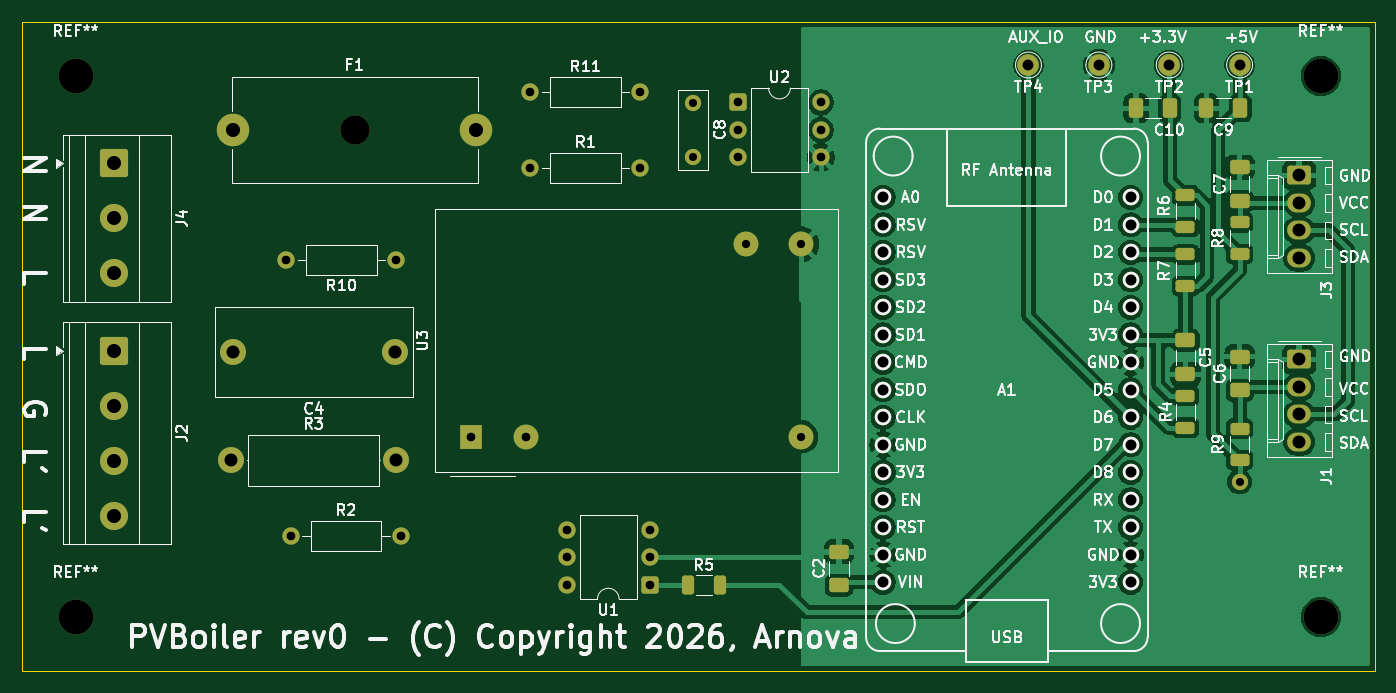
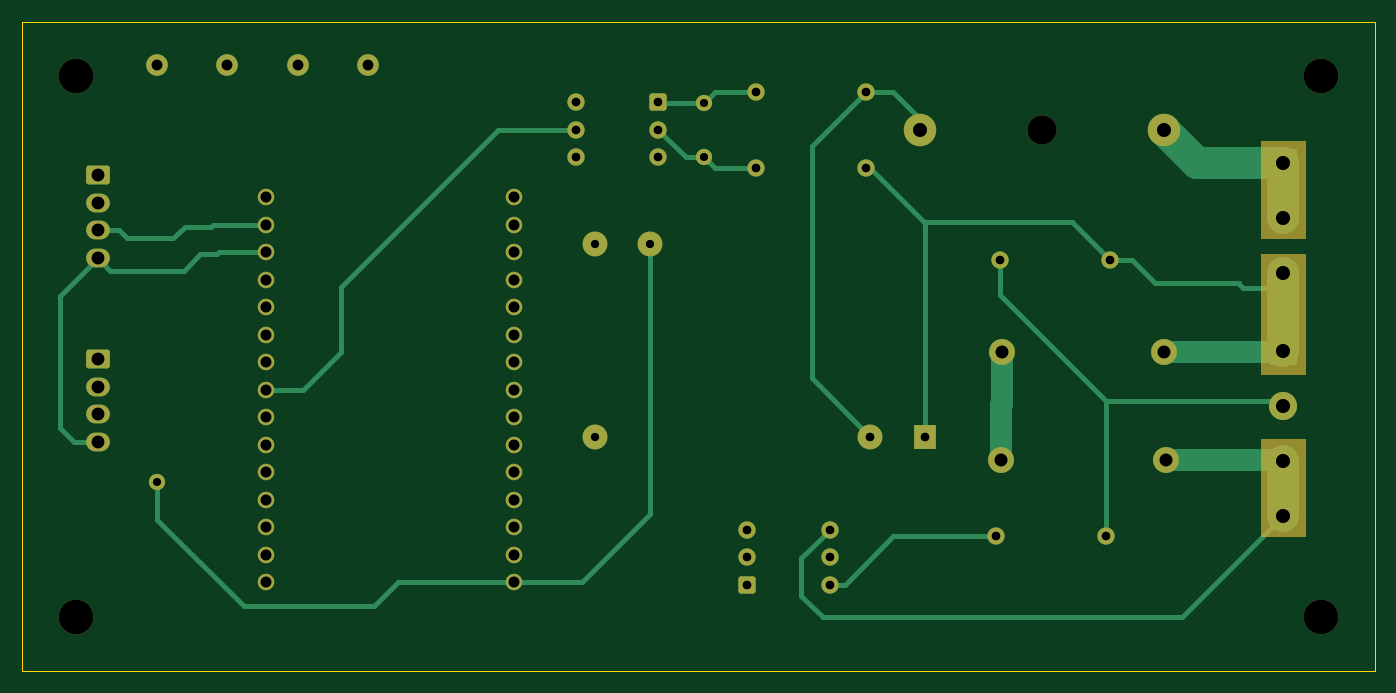
Circuit board: 11 layer files. Board 125.0 x 60.0 mm.
- bottom_copper: pvboiler-B_Cu.gbl (12641 bytes)
- bottom_mask: pvboiler-B_Mask.gbs (5216 bytes)
- paste: pvboiler-B_Paste.gbp (453 bytes)
- bottom_silk: pvboiler-B_Silkscreen.gbo (454 bytes)
- outline: pvboiler-Edge_Cuts.gm1 (605 bytes)
- top_copper: pvboiler-F_Cu.gtl (122950 bytes)
- top_mask: pvboiler-F_Mask.gts (5923 bytes)
- paste: pvboiler-F_Paste.gtp (2489 bytes)
- top_silk: pvboiler-F_Silkscreen.gto (134737 bytes)
- drill: pvboiler-NPTH.drl (455 bytes)
- drill: pvboiler-PTH.drl (1940 bytes)

=== bottom_copper: pvboiler-B_Cu.gbl (12641 bytes, source omitted) ===
=== bottom_mask: pvboiler-B_Mask.gbs ===
%TF.GenerationSoftware,KiCad,Pcbnew,10.0.2*%
%TF.CreationDate,2026-06-16T10:17:07+02:00*%
%TF.ProjectId,pvboiler,7076626f-696c-4657-922e-6b696361645f,rev?*%
%TF.SameCoordinates,Original*%
%TF.FileFunction,Soldermask,Bot*%
%TF.FilePolarity,Negative*%
%FSLAX46Y46*%
G04 Gerber Fmt 4.6, Leading zero omitted, Abs format (unit mm)*
G04 Created by KiCad (PCBNEW 10.0.2) date 2026-06-16 10:17:07*
%MOMM*%
%LPD*%
G01*
G04 APERTURE LIST*
G04 Aperture macros list*
%AMRoundRect*
0 Rectangle with rounded corners*
0 $1 Rounding radius*
0 $2 $3 $4 $5 $6 $7 $8 $9 X,Y pos of 4 corners*
0 Add a 4 corners polygon primitive as box body*
4,1,4,$2,$3,$4,$5,$6,$7,$8,$9,$2,$3,0*
0 Add four circle primitives for the rounded corners*
1,1,$1+$1,$2,$3*
1,1,$1+$1,$4,$5*
1,1,$1+$1,$6,$7*
1,1,$1+$1,$8,$9*
0 Add four rect primitives between the rounded corners*
20,1,$1+$1,$2,$3,$4,$5,0*
20,1,$1+$1,$4,$5,$6,$7,0*
20,1,$1+$1,$6,$7,$8,$9,0*
20,1,$1+$1,$8,$9,$2,$3,0*%
G04 Aperture macros list end*
%ADD10C,0.100000*%
%ADD11C,1.524000*%
%ADD12C,1.600000*%
%ADD13C,3.200000*%
%ADD14RoundRect,0.250000X-0.550000X-0.550000X0.550000X-0.550000X0.550000X0.550000X-0.550000X0.550000X0*%
%ADD15C,1.500000*%
%ADD16C,2.000000*%
%ADD17RoundRect,0.250000X-1.050000X1.050000X-1.050000X-1.050000X1.050000X-1.050000X1.050000X1.050000X0*%
%ADD18C,2.600000*%
%ADD19RoundRect,0.250000X0.550000X0.550000X-0.550000X0.550000X-0.550000X-0.550000X0.550000X-0.550000X0*%
%ADD20C,2.400000*%
%ADD21C,2.700000*%
%ADD22C,3.000000*%
%ADD23RoundRect,0.250000X-0.845000X0.620000X-0.845000X-0.620000X0.845000X-0.620000X0.845000X0.620000X0*%
%ADD24O,2.190000X1.740000*%
%ADD25R,2.000000X2.300000*%
%ADD26C,2.300000*%
G04 APERTURE END LIST*
D10*
X21500000Y-55000000D02*
X25500000Y-55000000D01*
X25500000Y-46000000D01*
X21500000Y-46000000D01*
X21500000Y-55000000D01*
G36*
X25500000Y-55000000D02*
G01*
X21500000Y-55000000D01*
X21500000Y-46000000D01*
X25500000Y-46000000D01*
X25500000Y-55000000D01*
G37*
X21500000Y-56500000D02*
X21500000Y-67500000D01*
X25500000Y-67500000D01*
X25500000Y-56500000D01*
X21500000Y-56500000D01*
G36*
X25500000Y-67500000D02*
G01*
X21500000Y-67500000D01*
X21500000Y-56500000D01*
X25500000Y-56500000D01*
X25500000Y-67500000D01*
G37*
X21500000Y-73500000D02*
X21500000Y-82500000D01*
X25500000Y-82500000D01*
X25500000Y-73500000D01*
X21500000Y-73500000D01*
G36*
X25500000Y-82500000D02*
G01*
X21500000Y-82500000D01*
X21500000Y-73500000D01*
X25500000Y-73500000D01*
X25500000Y-82500000D01*
G37*
D11*
%TO.C,A1*%
X94570000Y-51220000D03*
X94570000Y-53760000D03*
X94570000Y-56300000D03*
X94570000Y-58840000D03*
X94570000Y-61380000D03*
X94570000Y-63920000D03*
X94570000Y-66460000D03*
X94570000Y-69000000D03*
X94570000Y-71540000D03*
X94570000Y-74080000D03*
X94570000Y-76620000D03*
X94570000Y-79160000D03*
X94570000Y-81700000D03*
X94570000Y-84240000D03*
X94570000Y-86780000D03*
X117430000Y-86780000D03*
X117430000Y-84240000D03*
X117430000Y-81700000D03*
X117430000Y-79160000D03*
X117430000Y-76620000D03*
X117430000Y-74080000D03*
X117430000Y-71540000D03*
X117430000Y-69000000D03*
X117430000Y-66460000D03*
X117430000Y-63920000D03*
X117430000Y-61380000D03*
X117430000Y-58840000D03*
X117430000Y-56300000D03*
X117430000Y-53760000D03*
X117430000Y-51220000D03*
%TD*%
D12*
%TO.C,R11*%
X61995000Y-41500000D03*
X72155000Y-41500000D03*
%TD*%
%TO.C,R10*%
X49620000Y-57000000D03*
X39460000Y-57000000D03*
%TD*%
%TO.C,R1*%
X61995000Y-48500000D03*
X72155000Y-48500000D03*
%TD*%
D13*
%TO.C,REF\u002A\u002A*%
X135000000Y-40000000D03*
%TD*%
D14*
%TO.C,U2*%
X81190000Y-42460000D03*
D12*
X81190000Y-45000000D03*
X81190000Y-47540000D03*
X88810000Y-47540000D03*
X88810000Y-45000000D03*
X88810000Y-42460000D03*
%TD*%
D15*
%TO.C,C8*%
X76995000Y-42500000D03*
X76995000Y-47500000D03*
%TD*%
D16*
%TO.C,TP3*%
X114500000Y-39000000D03*
%TD*%
D17*
%TO.C,J2*%
X23500000Y-65380000D03*
D18*
X23500000Y-70460000D03*
X23500000Y-75540000D03*
X23500000Y-80620000D03*
%TD*%
D19*
%TO.C,U1*%
X73000000Y-87000000D03*
D12*
X73000000Y-84460000D03*
X73000000Y-81920000D03*
X65380000Y-81920000D03*
X65380000Y-84460000D03*
X65380000Y-87000000D03*
%TD*%
D20*
%TO.C,R3*%
X34340000Y-75500000D03*
X49580000Y-75500000D03*
%TD*%
D17*
%TO.C,J4*%
X23500000Y-48085000D03*
D18*
X23500000Y-53165000D03*
X23500000Y-58245000D03*
%TD*%
D13*
%TO.C,REF\u002A\u002A*%
X135000000Y-90000000D03*
%TD*%
D20*
%TO.C,C4*%
X49500000Y-65500000D03*
X34500000Y-65500000D03*
%TD*%
D21*
%TO.C,F1*%
X45750000Y-45000000D03*
D22*
X34500000Y-45000000D03*
X57000000Y-45000000D03*
%TD*%
D23*
%TO.C,J1*%
X133000000Y-66190000D03*
D24*
X133000000Y-68730000D03*
X133000000Y-71270000D03*
X133000000Y-73810000D03*
%TD*%
D16*
%TO.C,TP1*%
X127500000Y-39000000D03*
%TD*%
D13*
%TO.C,REF\u002A\u002A*%
X20000000Y-40000000D03*
%TD*%
%TO.C,REF\u002A\u002A*%
X20000000Y-90000000D03*
%TD*%
D25*
%TO.C,U3*%
X56535000Y-73330000D03*
D26*
X61615000Y-73330000D03*
X87015000Y-73330000D03*
X87015000Y-55550000D03*
X81935000Y-55550000D03*
%TD*%
D16*
%TO.C,TP4*%
X108000000Y-39000000D03*
%TD*%
D23*
%TO.C,J3*%
X133000000Y-49190000D03*
D24*
X133000000Y-51730000D03*
X133000000Y-54270000D03*
X133000000Y-56810000D03*
%TD*%
D16*
%TO.C,TP2*%
X121000000Y-39000000D03*
%TD*%
D12*
%TO.C,R2*%
X39880000Y-82500000D03*
X50040000Y-82500000D03*
%TD*%
D15*
X127500000Y-77500000D03*
M02*

=== paste: pvboiler-B_Paste.gbp ===
%TF.GenerationSoftware,KiCad,Pcbnew,10.0.2*%
%TF.CreationDate,2026-06-16T10:17:07+02:00*%
%TF.ProjectId,pvboiler,7076626f-696c-4657-922e-6b696361645f,rev?*%
%TF.SameCoordinates,Original*%
%TF.FileFunction,Paste,Bot*%
%TF.FilePolarity,Positive*%
%FSLAX46Y46*%
G04 Gerber Fmt 4.6, Leading zero omitted, Abs format (unit mm)*
G04 Created by KiCad (PCBNEW 10.0.2) date 2026-06-16 10:17:07*
%MOMM*%
%LPD*%
G01*
G04 APERTURE LIST*
G04 APERTURE END LIST*
M02*

=== bottom_silk: pvboiler-B_Silkscreen.gbo ===
%TF.GenerationSoftware,KiCad,Pcbnew,10.0.2*%
%TF.CreationDate,2026-06-16T10:17:07+02:00*%
%TF.ProjectId,pvboiler,7076626f-696c-4657-922e-6b696361645f,rev?*%
%TF.SameCoordinates,Original*%
%TF.FileFunction,Legend,Bot*%
%TF.FilePolarity,Positive*%
%FSLAX46Y46*%
G04 Gerber Fmt 4.6, Leading zero omitted, Abs format (unit mm)*
G04 Created by KiCad (PCBNEW 10.0.2) date 2026-06-16 10:17:07*
%MOMM*%
%LPD*%
G01*
G04 APERTURE LIST*
G04 APERTURE END LIST*
M02*

=== outline: pvboiler-Edge_Cuts.gm1 ===
%TF.GenerationSoftware,KiCad,Pcbnew,10.0.2*%
%TF.CreationDate,2026-06-16T10:17:07+02:00*%
%TF.ProjectId,pvboiler,7076626f-696c-4657-922e-6b696361645f,rev?*%
%TF.SameCoordinates,Original*%
%TF.FileFunction,Profile,NP*%
%FSLAX46Y46*%
G04 Gerber Fmt 4.6, Leading zero omitted, Abs format (unit mm)*
G04 Created by KiCad (PCBNEW 10.0.2) date 2026-06-16 10:17:07*
%MOMM*%
%LPD*%
G01*
G04 APERTURE LIST*
%TA.AperFunction,Profile*%
%ADD10C,0.050000*%
%TD*%
G04 APERTURE END LIST*
D10*
X15000000Y-35000000D02*
X140000000Y-35000000D01*
X140000000Y-95000000D01*
X15000000Y-95000000D01*
X15000000Y-35000000D01*
M02*

=== top_copper: pvboiler-F_Cu.gtl (122950 bytes, source omitted) ===
=== top_mask: pvboiler-F_Mask.gts ===
%TF.GenerationSoftware,KiCad,Pcbnew,10.0.2*%
%TF.CreationDate,2026-06-16T10:17:07+02:00*%
%TF.ProjectId,pvboiler,7076626f-696c-4657-922e-6b696361645f,rev?*%
%TF.SameCoordinates,Original*%
%TF.FileFunction,Soldermask,Top*%
%TF.FilePolarity,Negative*%
%FSLAX46Y46*%
G04 Gerber Fmt 4.6, Leading zero omitted, Abs format (unit mm)*
G04 Created by KiCad (PCBNEW 10.0.2) date 2026-06-16 10:17:07*
%MOMM*%
%LPD*%
G01*
G04 APERTURE LIST*
G04 Aperture macros list*
%AMRoundRect*
0 Rectangle with rounded corners*
0 $1 Rounding radius*
0 $2 $3 $4 $5 $6 $7 $8 $9 X,Y pos of 4 corners*
0 Add a 4 corners polygon primitive as box body*
4,1,4,$2,$3,$4,$5,$6,$7,$8,$9,$2,$3,0*
0 Add four circle primitives for the rounded corners*
1,1,$1+$1,$2,$3*
1,1,$1+$1,$4,$5*
1,1,$1+$1,$6,$7*
1,1,$1+$1,$8,$9*
0 Add four rect primitives between the rounded corners*
20,1,$1+$1,$2,$3,$4,$5,0*
20,1,$1+$1,$4,$5,$6,$7,0*
20,1,$1+$1,$6,$7,$8,$9,0*
20,1,$1+$1,$8,$9,$2,$3,0*%
G04 Aperture macros list end*
%ADD10C,1.524000*%
%ADD11RoundRect,0.250000X0.650000X-0.412500X0.650000X0.412500X-0.650000X0.412500X-0.650000X-0.412500X0*%
%ADD12RoundRect,0.250000X0.625000X-0.312500X0.625000X0.312500X-0.625000X0.312500X-0.625000X-0.312500X0*%
%ADD13C,1.600000*%
%ADD14C,3.200000*%
%ADD15RoundRect,0.250000X-0.550000X-0.550000X0.550000X-0.550000X0.550000X0.550000X-0.550000X0.550000X0*%
%ADD16RoundRect,0.250000X0.412500X0.650000X-0.412500X0.650000X-0.412500X-0.650000X0.412500X-0.650000X0*%
%ADD17C,1.500000*%
%ADD18RoundRect,0.250000X-0.625000X0.312500X-0.625000X-0.312500X0.625000X-0.312500X0.625000X0.312500X0*%
%ADD19C,2.000000*%
%ADD20RoundRect,0.250000X-1.050000X1.050000X-1.050000X-1.050000X1.050000X-1.050000X1.050000X1.050000X0*%
%ADD21C,2.600000*%
%ADD22RoundRect,0.250000X0.550000X0.550000X-0.550000X0.550000X-0.550000X-0.550000X0.550000X-0.550000X0*%
%ADD23RoundRect,0.250000X-0.312500X-0.625000X0.312500X-0.625000X0.312500X0.625000X-0.312500X0.625000X0*%
%ADD24C,2.400000*%
%ADD25C,2.700000*%
%ADD26C,3.000000*%
%ADD27RoundRect,0.250000X-0.845000X0.620000X-0.845000X-0.620000X0.845000X-0.620000X0.845000X0.620000X0*%
%ADD28O,2.190000X1.740000*%
%ADD29RoundRect,0.250000X-0.650000X0.412500X-0.650000X-0.412500X0.650000X-0.412500X0.650000X0.412500X0*%
%ADD30R,2.000000X2.300000*%
%ADD31C,2.300000*%
G04 APERTURE END LIST*
D10*
%TO.C,A1*%
X94570000Y-51220000D03*
X94570000Y-53760000D03*
X94570000Y-56300000D03*
X94570000Y-58840000D03*
X94570000Y-61380000D03*
X94570000Y-63920000D03*
X94570000Y-66460000D03*
X94570000Y-69000000D03*
X94570000Y-71540000D03*
X94570000Y-74080000D03*
X94570000Y-76620000D03*
X94570000Y-79160000D03*
X94570000Y-81700000D03*
X94570000Y-84240000D03*
X94570000Y-86780000D03*
X117430000Y-86780000D03*
X117430000Y-84240000D03*
X117430000Y-81700000D03*
X117430000Y-79160000D03*
X117430000Y-76620000D03*
X117430000Y-74080000D03*
X117430000Y-71540000D03*
X117430000Y-69000000D03*
X117430000Y-66460000D03*
X117430000Y-63920000D03*
X117430000Y-61380000D03*
X117430000Y-58840000D03*
X117430000Y-56300000D03*
X117430000Y-53760000D03*
X117430000Y-51220000D03*
%TD*%
D11*
%TO.C,C6*%
X127500000Y-69062500D03*
X127500000Y-65937500D03*
%TD*%
D12*
%TO.C,R4*%
X122500000Y-72500000D03*
X122500000Y-69575000D03*
%TD*%
D13*
%TO.C,R11*%
X61995000Y-41500000D03*
X72155000Y-41500000D03*
%TD*%
D11*
%TO.C,C2*%
X90500000Y-87062500D03*
X90500000Y-83937500D03*
%TD*%
D13*
%TO.C,R10*%
X49620000Y-57000000D03*
X39460000Y-57000000D03*
%TD*%
%TO.C,R1*%
X61995000Y-48500000D03*
X72155000Y-48500000D03*
%TD*%
D14*
%TO.C,REF\u002A\u002A*%
X135000000Y-40000000D03*
%TD*%
D15*
%TO.C,U2*%
X81190000Y-42460000D03*
D13*
X81190000Y-45000000D03*
X81190000Y-47540000D03*
X88810000Y-47540000D03*
X88810000Y-45000000D03*
X88810000Y-42460000D03*
%TD*%
D16*
%TO.C,C9*%
X127562500Y-43000000D03*
X124437500Y-43000000D03*
%TD*%
D17*
%TO.C,C8*%
X76995000Y-42500000D03*
X76995000Y-47500000D03*
%TD*%
D18*
%TO.C,R8*%
X127500000Y-53537500D03*
X127500000Y-56462500D03*
%TD*%
D19*
%TO.C,TP3*%
X114500000Y-39000000D03*
%TD*%
D20*
%TO.C,J2*%
X23500000Y-65380000D03*
D21*
X23500000Y-70460000D03*
X23500000Y-75540000D03*
X23500000Y-80620000D03*
%TD*%
D11*
%TO.C,C7*%
X127500000Y-51562500D03*
X127500000Y-48437500D03*
%TD*%
D22*
%TO.C,U1*%
X73000000Y-87000000D03*
D13*
X73000000Y-84460000D03*
X73000000Y-81920000D03*
X65380000Y-81920000D03*
X65380000Y-84460000D03*
X65380000Y-87000000D03*
%TD*%
D18*
%TO.C,R9*%
X127500000Y-72575000D03*
X127500000Y-75500000D03*
%TD*%
D23*
%TO.C,R5*%
X76537500Y-87000000D03*
X79462500Y-87000000D03*
%TD*%
D24*
%TO.C,R3*%
X34340000Y-75500000D03*
X49580000Y-75500000D03*
%TD*%
D20*
%TO.C,J4*%
X23500000Y-48085000D03*
D21*
X23500000Y-53165000D03*
X23500000Y-58245000D03*
%TD*%
D14*
%TO.C,REF\u002A\u002A*%
X135000000Y-90000000D03*
%TD*%
D24*
%TO.C,C4*%
X49500000Y-65500000D03*
X34500000Y-65500000D03*
%TD*%
D25*
%TO.C,F1*%
X45750000Y-45000000D03*
D26*
X34500000Y-45000000D03*
X57000000Y-45000000D03*
%TD*%
D27*
%TO.C,J1*%
X133000000Y-66190000D03*
D28*
X133000000Y-68730000D03*
X133000000Y-71270000D03*
X133000000Y-73810000D03*
%TD*%
D29*
%TO.C,C5*%
X122500000Y-64437500D03*
X122500000Y-67562500D03*
%TD*%
D16*
%TO.C,C10*%
X121062500Y-43000000D03*
X117937500Y-43000000D03*
%TD*%
D19*
%TO.C,TP1*%
X127500000Y-39000000D03*
%TD*%
D14*
%TO.C,REF\u002A\u002A*%
X20000000Y-40000000D03*
%TD*%
%TO.C,REF\u002A\u002A*%
X20000000Y-90000000D03*
%TD*%
D30*
%TO.C,U3*%
X56535000Y-73330000D03*
D31*
X61615000Y-73330000D03*
X87015000Y-73330000D03*
X87015000Y-55550000D03*
X81935000Y-55550000D03*
%TD*%
D19*
%TO.C,TP4*%
X108000000Y-39000000D03*
%TD*%
D18*
%TO.C,R6*%
X122500000Y-56500000D03*
X122500000Y-59425000D03*
%TD*%
D12*
%TO.C,R7*%
X122500000Y-53962500D03*
X122500000Y-51037500D03*
%TD*%
D27*
%TO.C,J3*%
X133000000Y-49190000D03*
D28*
X133000000Y-51730000D03*
X133000000Y-54270000D03*
X133000000Y-56810000D03*
%TD*%
D19*
%TO.C,TP2*%
X121000000Y-39000000D03*
%TD*%
D13*
%TO.C,R2*%
X39880000Y-82500000D03*
X50040000Y-82500000D03*
%TD*%
D17*
X127500000Y-77500000D03*
M02*

=== paste: pvboiler-F_Paste.gtp (2489 bytes, source withheld) ===
=== top_silk: pvboiler-F_Silkscreen.gto (134737 bytes, source omitted) ===
=== drill: pvboiler-NPTH.drl ===
M48
; DRILL file KiCad 10.0.2 date 2026-06-16T10:17:47
; FORMAT={-:-/ absolute / metric / decimal}
; #@! TF.CreationDate,2026-06-16T10:17:47+02:00
; #@! TF.GenerationSoftware,Kicad,Pcbnew,10.0.2
; #@! TF.FileFunction,NonPlated,1,2,NPTH
FMAT,2
METRIC
; #@! TA.AperFunction,NonPlated,NPTH,ComponentDrill
T1C2.700
; #@! TA.AperFunction,NonPlated,NPTH,ComponentDrill
T2C3.200
%
G90
G05
T1
X45.75Y-45.0
T2
X20.0Y-40.0
X20.0Y-90.0
X135.0Y-40.0
X135.0Y-90.0
M30

=== drill: pvboiler-PTH.drl ===
M48
; DRILL file KiCad 10.0.2 date 2026-06-16T10:17:47
; FORMAT={-:-/ absolute / metric / decimal}
; #@! TF.CreationDate,2026-06-16T10:17:47+02:00
; #@! TF.GenerationSoftware,Kicad,Pcbnew,10.0.2
; #@! TF.FileFunction,Plated,1,2,PTH
FMAT,2
METRIC
; #@! TA.AperFunction,Plated,PTH,ViaDrill
T1C0.750
; #@! TA.AperFunction,Plated,PTH,ComponentDrill
T2C0.750
; #@! TA.AperFunction,Plated,PTH,ComponentDrill
T3C0.760
; #@! TA.AperFunction,Plated,PTH,ComponentDrill
T4C0.800
; #@! TA.AperFunction,Plated,PTH,ComponentDrill
T5C1.000
; #@! TA.AperFunction,Plated,PTH,ComponentDrill
T6C1.016
; #@! TA.AperFunction,Plated,PTH,ComponentDrill
T7C1.190
; #@! TA.AperFunction,Plated,PTH,ComponentDrill
T8C1.200
; #@! TA.AperFunction,Plated,PTH,ComponentDrill
T9C1.300
%
G90
G05
T1
X127.5Y-77.5
T2
X76.995Y-42.5
X76.995Y-47.5
T3
X81.935Y-55.55
X87.015Y-55.55
X87.015Y-73.33
T4
X39.46Y-57.0
X39.88Y-82.5
X49.62Y-57.0
X50.04Y-82.5
X56.535Y-73.33
X61.615Y-73.33
X61.995Y-41.5
X61.995Y-48.5
X65.38Y-81.92
X65.38Y-84.46
X65.38Y-87.0
X72.155Y-41.5
X72.155Y-48.5
X73.0Y-81.92
X73.0Y-84.46
X73.0Y-87.0
X81.19Y-42.46
X81.19Y-45.0
X81.19Y-47.54
X88.81Y-42.46
X88.81Y-45.0
X88.81Y-47.54
T5
X108.0Y-39.0
X114.5Y-39.0
X121.0Y-39.0
X127.5Y-39.0
T6
X94.57Y-51.22
X94.57Y-53.76
X94.57Y-56.3
X94.57Y-58.84
X94.57Y-61.38
X94.57Y-63.92
X94.57Y-66.46
X94.57Y-69.0
X94.57Y-71.54
X94.57Y-74.08
X94.57Y-76.62
X94.57Y-79.16
X94.57Y-81.7
X94.57Y-84.24
X94.57Y-86.78
X117.43Y-51.22
X117.43Y-53.76
X117.43Y-56.3
X117.43Y-58.84
X117.43Y-61.38
X117.43Y-63.92
X117.43Y-66.46
X117.43Y-69.0
X117.43Y-71.54
X117.43Y-74.08
X117.43Y-76.62
X117.43Y-79.16
X117.43Y-81.7
X117.43Y-84.24
X117.43Y-86.78
T7
X133.0Y-49.19
X133.0Y-51.73
X133.0Y-54.27
X133.0Y-56.81
X133.0Y-66.19
X133.0Y-68.73
X133.0Y-71.27
X133.0Y-73.81
T8
X34.34Y-75.5
X34.5Y-65.5
X49.5Y-65.5
X49.58Y-75.5
T9
X23.5Y-48.085
X23.5Y-53.165
X23.5Y-58.245
X23.5Y-65.38
X23.5Y-70.46
X23.5Y-75.54
X23.5Y-80.62
X34.5Y-45.0
X57.0Y-45.0
M30
